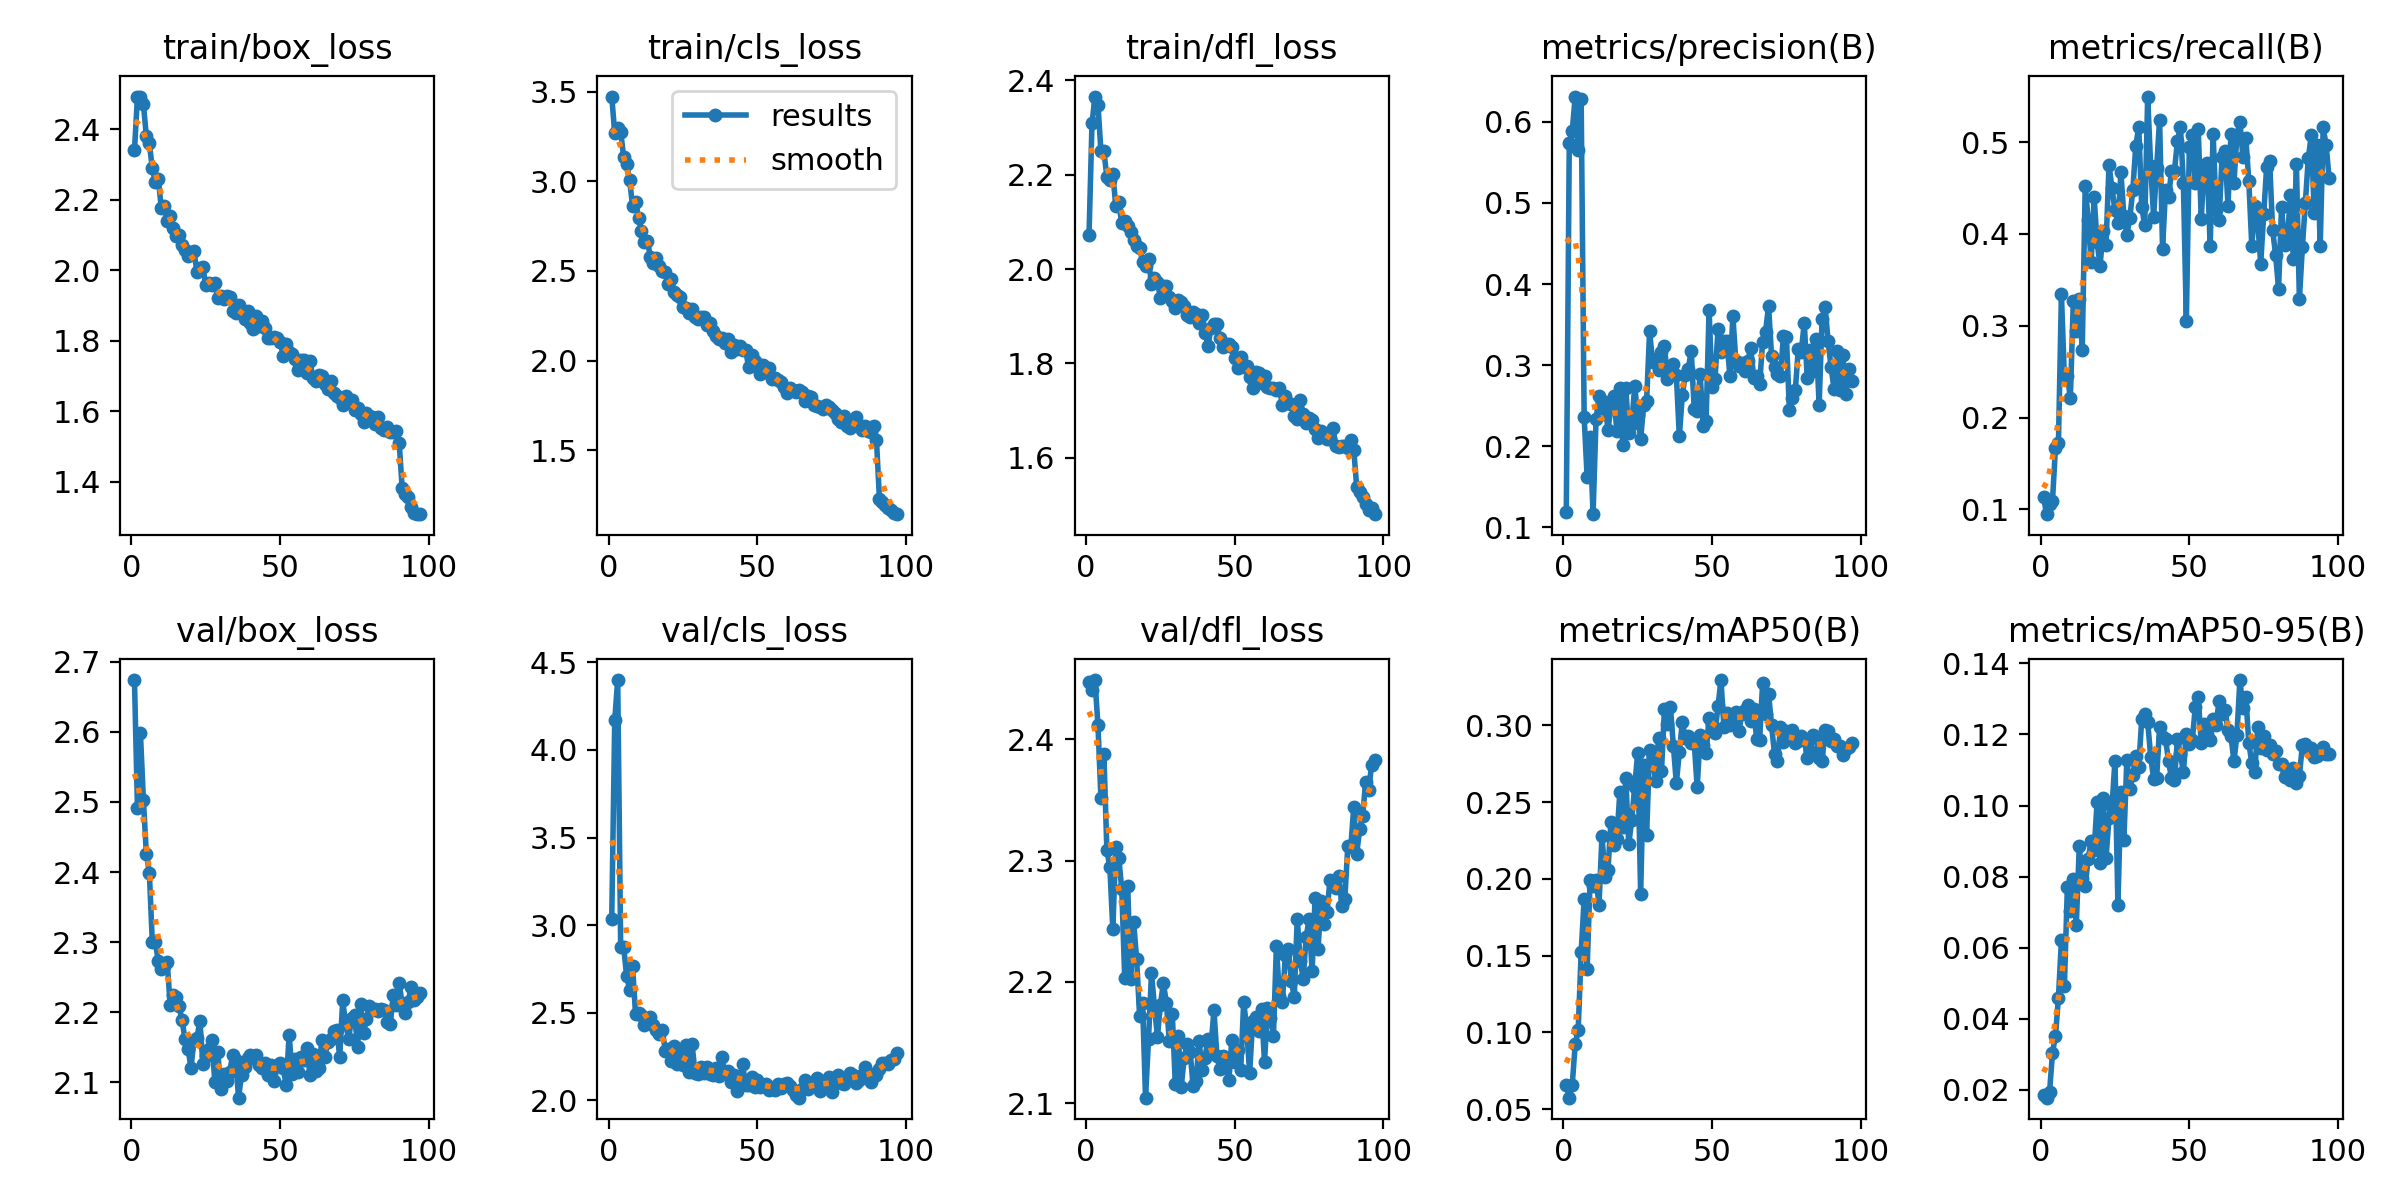

Source data for this figure (header and first rows):
epoch, time, train/box_loss, train/cls_loss, train/dfl_loss, metrics/precision(B), metrics/recall(B), metrics/mAP50(B), metrics/mAP50-95(B), val/box_loss, val/cls_loss, val/dfl_loss, lr/pg0, lr/pg1, lr/pg2
1, 64.43, 2.34, 3.472, 2.072, 0.1195, 0.1136, 0.06548, 0.01849, 2.674, 3.038, 2.448, 0.0005538, 0.0005538, 0.0005538
2, 129, 2.492, 3.268, 2.309, 0.5736, 0.09469, 0.05752, 0.0178, 2.491, 4.168, 2.441, 0.001099, 0.001099, 0.001099
3, 194.9, 2.493, 3.295, 2.366, 0.589, 0.1057, 0.06605, 0.01932, 2.598, 4.399, 2.449, 0.001632, 0.001632, 0.001632
4, 262, 2.47, 3.276, 2.349, 0.6312, 0.1095, 0.09236, 0.03039, 2.503, 2.878, 2.412, 0.001617, 0.001617, 0.001617
5, 330.5, 2.38, 3.136, 2.251, 0.5652, 0.1672, 0.1016, 0.03521, 2.426, 2.876, 2.352, 0.001601, 0.001601, 0.001601
6, 399.3, 2.361, 3.094, 2.25, 0.6278, 0.1719, 0.1524, 0.04594, 2.399, 2.71, 2.388, 0.001584, 0.001584, 0.001584
7, 468.7, 2.289, 3.005, 2.196, 0.2361, 0.3344, 0.1869, 0.06207, 2.299, 2.632, 2.309, 0.001568, 0.001568, 0.001568
8, 538.5, 2.25, 2.863, 2.19, 0.1622, 0.2424, 0.1413, 0.04913, 2.3, 2.766, 2.295, 0.001551, 0.001551, 0.001551
9, 608.5, 2.26, 2.886, 2.202, 0.2109, 0.2457, 0.1992, 0.07706, 2.273, 2.492, 2.244, 0.001535, 0.001535, 0.001535
10, 679.1, 2.178, 2.796, 2.133, 0.1163, 0.2208, 0.1952, 0.07035, 2.262, 2.5, 2.312, 0.001518, 0.001518, 0.001518
11, 750.3, 2.183, 2.724, 2.143, 0.2333, 0.3268, 0.1995, 0.07942, 2.266, 2.488, 2.302, 0.001502, 0.001502, 0.001502
12, 821.2, 2.141, 2.661, 2.097, 0.2615, 0.2942, 0.1832, 0.06629, 2.272, 2.432, 2.277, 0.001485, 0.001485, 0.001485
13, 892.3, 2.153, 2.664, 2.102, 0.2397, 0.3287, 0.2282, 0.08853, 2.21, 2.467, 2.203, 0.001469, 0.001469, 0.001469
14, 963.3, 2.119, 2.579, 2.09, 0.255, 0.2736, 0.2015, 0.07957, 2.224, 2.478, 2.279, 0.001452, 0.001452, 0.001452
15, 1034, 2.097, 2.543, 2.078, 0.2202, 0.4521, 0.2055, 0.07736, 2.222, 2.432, 2.202, 0.001436, 0.001436, 0.001436
16, 1105, 2.1, 2.572, 2.062, 0.2484, 0.4151, 0.237, 0.08509, 2.208, 2.403, 2.249, 0.001419, 0.001419, 0.001419
17, 1176, 2.071, 2.527, 2.05, 0.2616, 0.3691, 0.2223, 0.09005, 2.188, 2.378, 2.219, 0.001403, 0.001403, 0.001403
18, 1248, 2.056, 2.498, 2.045, 0.2183, 0.4399, 0.2258, 0.08743, 2.161, 2.401, 2.172, 0.001386, 0.001386, 0.001386
19, 1319, 2.041, 2.491, 2.015, 0.2714, 0.3911, 0.2564, 0.1011, 2.148, 2.283, 2.183, 0.00137, 0.00137, 0.00137
20, 1390, 2.052, 2.427, 2.007, 0.2021, 0.3654, 0.2338, 0.08394, 2.12, 2.294, 2.105, 0.001353, 0.001353, 0.001353
21, 1462, 2.054, 2.452, 2.021, 0.272, 0.4035, 0.2656, 0.1021, 2.16, 2.224, 2.153, 0.001337, 0.001337, 0.001337
22, 1533, 1.996, 2.381, 1.969, 0.216, 0.3884, 0.2225, 0.08518, 2.163, 2.308, 2.207, 0.00132, 0.00132, 0.00132
23, 1604, 2.006, 2.365, 1.98, 0.2277, 0.4748, 0.2385, 0.09652, 2.188, 2.205, 2.18, 0.001304, 0.001304, 0.001304
24, 1676, 2.009, 2.354, 1.973, 0.2741, 0.4498, 0.2599, 0.09952, 2.126, 2.264, 2.155, 0.001287, 0.001287, 0.001287
25, 1747, 1.957, 2.299, 1.94, 0.2389, 0.4259, 0.2823, 0.1126, 2.137, 2.203, 2.181, 0.001271, 0.001271, 0.001271
26, 1818, 1.964, 2.292, 1.963, 0.209, 0.4119, 0.1901, 0.07214, 2.148, 2.318, 2.199, 0.001254, 0.001254, 0.001254
27, 1889, 1.957, 2.262, 1.963, 0.2504, 0.4671, 0.2739, 0.1038, 2.16, 2.163, 2.183, 0.001238, 0.001238, 0.001238
28, 1961, 1.963, 2.289, 1.942, 0.2555, 0.4195, 0.2286, 0.09028, 2.101, 2.321, 2.151, 0.001221, 0.001221, 0.001221
29, 2032, 1.922, 2.245, 1.933, 0.3417, 0.3989, 0.2842, 0.1128, 2.142, 2.158, 2.173, 0.001205, 0.001205, 0.001205
30, 2103, 1.927, 2.23, 1.918, 0.3045, 0.4179, 0.2794, 0.1046, 2.091, 2.148, 2.116, 0.001188, 0.001188, 0.001188
31, 2174, 1.919, 2.244, 1.935, 0.3073, 0.4474, 0.264, 0.1087, 2.111, 2.189, 2.155, 0.001172, 0.001172, 0.001172
32, 2245, 1.928, 2.243, 1.931, 0.2938, 0.4963, 0.2916, 0.1139, 2.102, 2.155, 2.114, 0.001155, 0.001155, 0.001155
33, 2316, 1.923, 2.195, 1.921, 0.3161, 0.5162, 0.2702, 0.1109, 2.114, 2.192, 2.137, 0.001139, 0.001139, 0.001139
34, 2387, 1.886, 2.207, 1.903, 0.3235, 0.4293, 0.3107, 0.1243, 2.138, 2.148, 2.149, 0.001122, 0.001122, 0.001122
35, 2458, 1.879, 2.167, 1.899, 0.2829, 0.4095, 0.3006, 0.1259, 2.132, 2.147, 2.143, 0.001106, 0.001106, 0.001106
36, 2530, 1.9, 2.135, 1.91, 0.2935, 0.5497, 0.312, 0.1236, 2.078, 2.187, 2.114, 0.001089, 0.001089, 0.001089
37, 2601, 1.878, 2.119, 1.904, 0.301, 0.4744, 0.2865, 0.1138, 2.111, 2.137, 2.118, 0.001073, 0.001073, 0.001073
38, 2672, 1.863, 2.125, 1.886, 0.2878, 0.4189, 0.2622, 0.1075, 2.122, 2.247, 2.152, 0.001056, 0.001056, 0.001056
39, 2743, 1.884, 2.101, 1.903, 0.2121, 0.4715, 0.2826, 0.1077, 2.134, 2.164, 2.127, 0.00104, 0.00104, 0.00104
40, 2815, 1.851, 2.119, 1.866, 0.2629, 0.5244, 0.302, 0.122, 2.139, 2.167, 2.138, 0.001023, 0.001023, 0.001023
41, 2886, 1.834, 2.05, 1.837, 0.2884, 0.3838, 0.2914, 0.1192, 2.135, 2.107, 2.153, 0.001007, 0.001007, 0.001007
42, 2957, 1.869, 2.087, 1.876, 0.2952, 0.448, 0.2927, 0.1187, 2.138, 2.147, 2.147, 0.0009904, 0.0009904, 0.0009904
43, 3028, 1.841, 2.065, 1.884, 0.3176, 0.4399, 0.2883, 0.1126, 2.125, 2.055, 2.177, 0.0009739, 0.0009739, 0.0009739
44, 3099, 1.857, 2.083, 1.884, 0.2465, 0.4684, 0.2888, 0.1076, 2.12, 2.123, 2.139, 0.0009574, 0.0009574, 0.0009574
45, 3171, 1.837, 2.059, 1.854, 0.244, 0.4684, 0.2596, 0.1071, 2.127, 2.206, 2.128, 0.0009409, 0.0009409, 0.0009409
46, 3242, 1.809, 2.061, 1.836, 0.2893, 0.5013, 0.2934, 0.1187, 2.111, 2.086, 2.139, 0.0009244, 0.0009244, 0.0009244
47, 3313, 1.808, 1.964, 1.842, 0.2251, 0.517, 0.2872, 0.1145, 2.125, 2.086, 2.132, 0.0009078, 0.0009078, 0.0009078
48, 3384, 1.812, 2.031, 1.842, 0.2313, 0.4559, 0.2821, 0.1094, 2.101, 2.135, 2.119, 0.0008913, 0.0008913, 0.0008913
49, 3455, 1.808, 1.999, 1.835, 0.368, 0.3054, 0.3051, 0.12, 2.123, 2.078, 2.152, 0.0008748, 0.0008748, 0.0008748
50, 3526, 1.798, 1.982, 1.812, 0.2735, 0.495, 0.301, 0.1173, 2.127, 2.116, 2.134, 0.0008583, 0.0008583, 0.0008583
51, 3598, 1.757, 1.928, 1.791, 0.283, 0.5076, 0.295, 0.1184, 2.12, 2.079, 2.144, 0.0008418, 0.0008418, 0.0008418
52, 3669, 1.79, 1.974, 1.813, 0.3443, 0.4555, 0.3125, 0.1276, 2.096, 2.08, 2.128, 0.0008253, 0.0008253, 0.0008253
53, 3740, 1.769, 1.935, 1.793, 0.3167, 0.514, 0.3295, 0.1304, 2.168, 2.094, 2.184, 0.0008088, 0.0008088, 0.0008088
54, 3811, 1.762, 1.957, 1.794, 0.3302, 0.4167, 0.2987, 0.1175, 2.112, 2.06, 2.162, 0.0007923, 0.0007923, 0.0007923
55, 3883, 1.748, 1.898, 1.772, 0.3302, 0.473, 0.3078, 0.1229, 2.133, 2.072, 2.125, 0.0007758, 0.0007758, 0.0007758
56, 3954, 1.716, 1.902, 1.747, 0.2864, 0.4777, 0.3002, 0.1202, 2.115, 2.061, 2.168, 0.0007593, 0.0007593, 0.0007593
57, 4025, 1.747, 1.89, 1.783, 0.3604, 0.3866, 0.3024, 0.1185, 2.136, 2.091, 2.171, 0.0007428, 0.0007428, 0.0007428
58, 4097, 1.747, 1.881, 1.779, 0.3051, 0.509, 0.3085, 0.1244, 2.132, 2.069, 2.16, 0.0007263, 0.0007263, 0.0007263
59, 4168, 1.709, 1.852, 1.758, 0.2996, 0.426, 0.2961, 0.1228, 2.148, 2.091, 2.177, 0.0007098, 0.0007098, 0.0007098
60, 4239, 1.744, 1.821, 1.774, 0.303, 0.4151, 0.3072, 0.1294, 2.11, 2.1, 2.134, 0.0006933, 0.0006933, 0.0006933
... 37 more rows
